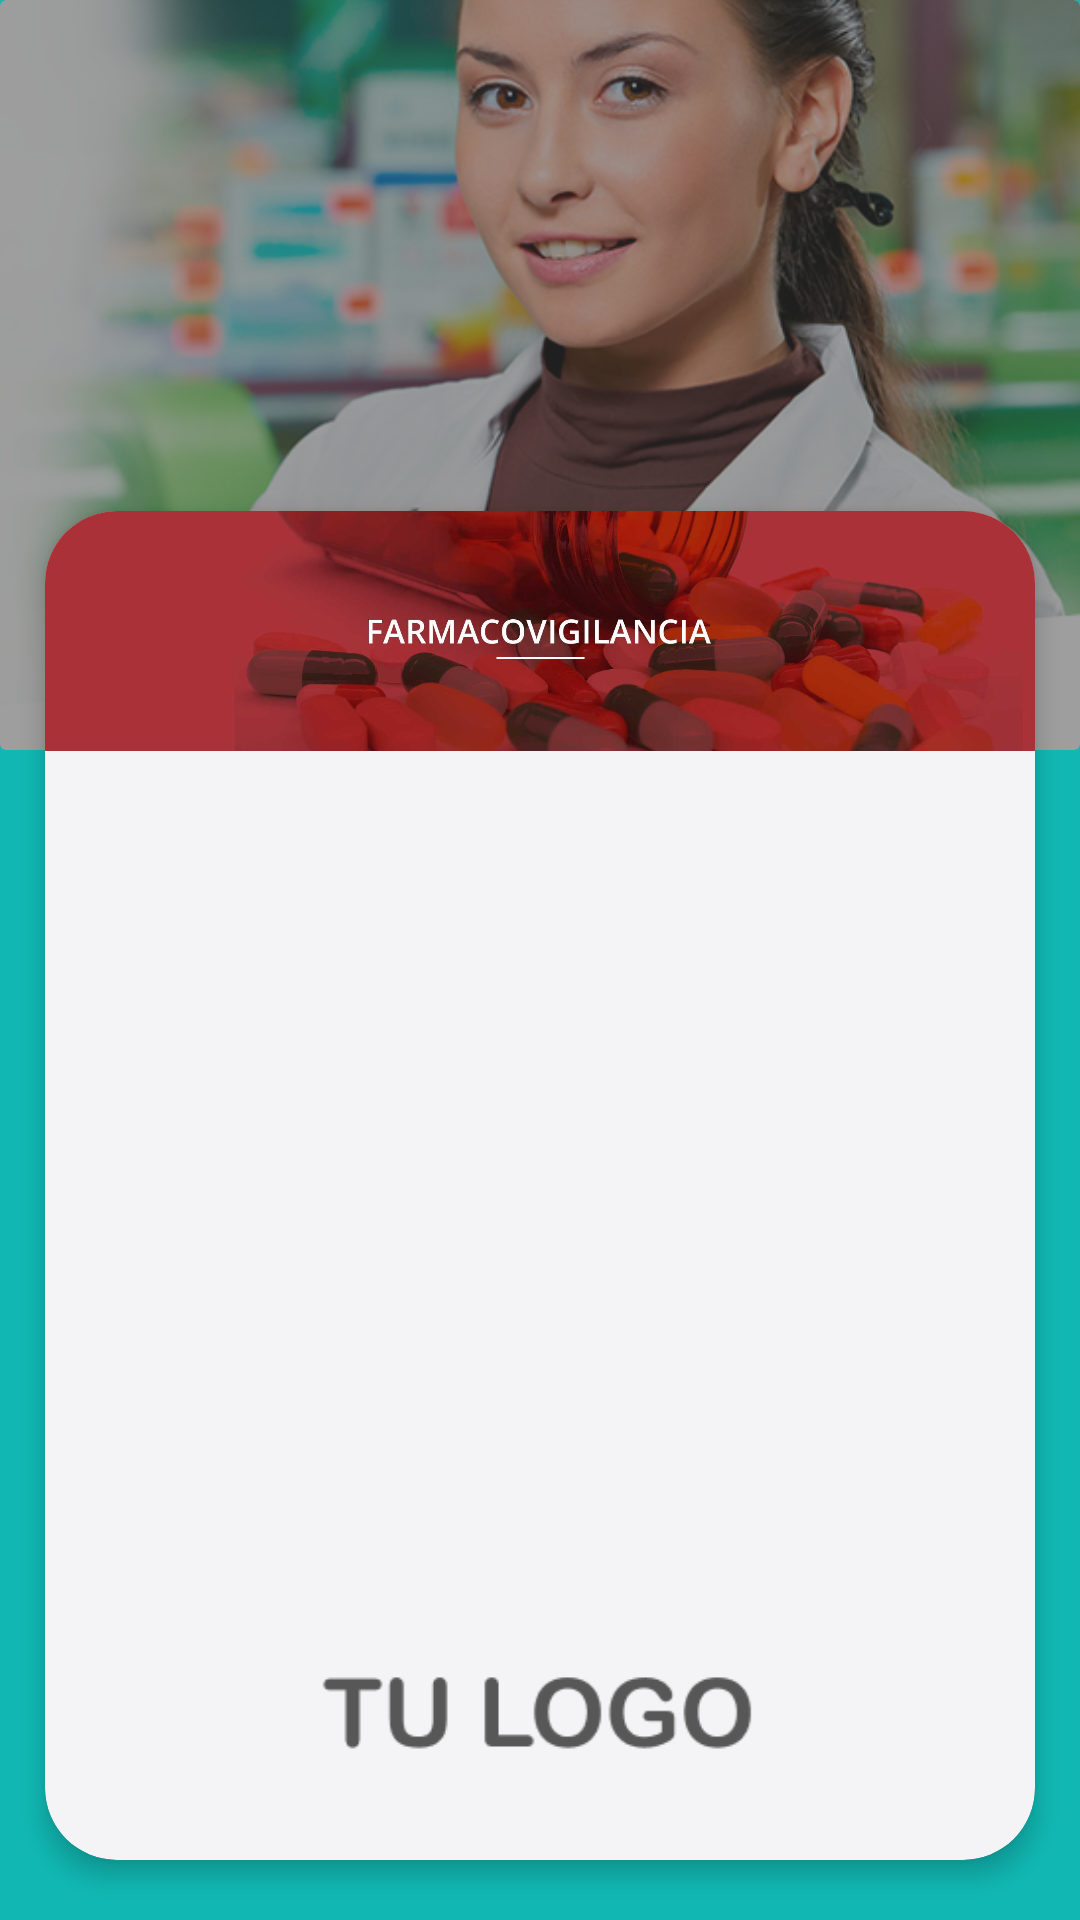

Android layout source for this screen:
<!-- AndroidManifest.xml: application theme Theme.FarmacovigilanciaCodinsa -->
<!-- res/layout/activity_main.xml -->
<?xml version="1.0" encoding="utf-8"?>
<androidx.constraintlayout.widget.ConstraintLayout xmlns:android="http://schemas.android.com/apk/res/android"
    xmlns:app="http://schemas.android.com/apk/res-auto"
    xmlns:tools="http://schemas.android.com/tools"
    android:layout_width="match_parent"
    android:layout_height="match_parent"
    tools:context=".mainactivity.MainActivity"
    android:background="@color/first_color">

    <androidx.cardview.widget.CardView
        android:id="@+id/cvHeaderMain"
        android:layout_width="0dp"
        android:layout_height="250dp"
        app:layout_constraintStart_toStartOf="parent"
        app:layout_constraintTop_toTopOf="parent"
        app:layout_constraintEnd_toEndOf="parent"
        app:cardElevation="0dp">

        <ImageView
            android:layout_width="match_parent"
            android:layout_height="match_parent"
            android:src="@drawable/ic_main_doctor"
            android:scaleType="centerCrop"/>

        <View
            android:layout_width="match_parent"
            android:layout_height="match_parent"
            android:background="@color/dark_50"/>

    </androidx.cardview.widget.CardView>

    <androidx.cardview.widget.CardView
        android:layout_width="0dp"
        android:layout_height="0dp"
        app:layout_constraintStart_toStartOf="parent"
        app:layout_constraintEnd_toEndOf="parent"
        app:layout_constraintBottom_toBottomOf="parent"
        app:layout_constraintTop_toBottomOf="@+id/cvHeaderMain"
        android:layout_marginHorizontal="15dp"
        android:layout_marginTop="-80dp"
        android:layout_marginBottom="20dp"
        app:cardCornerRadius="24dp"
        app:cardElevation="5dp"
        app:cardBackgroundColor="@color/light"
        >

        <androidx.appcompat.widget.LinearLayoutCompat
            android:layout_width="match_parent"
            android:layout_height="match_parent"
            android:orientation="vertical">

            <androidx.appcompat.widget.LinearLayoutCompat
                android:layout_width="match_parent"
                android:layout_height="80dp">

                <ImageView
                    android:layout_width="match_parent"
                    android:layout_height="match_parent"
                    android:src="@drawable/ic_farmacovigilancia"
                    android:scaleType="centerCrop"/>

            </androidx.appcompat.widget.LinearLayoutCompat>

            <androidx.appcompat.widget.LinearLayoutCompat
                android:layout_width="match_parent"
                android:layout_height="wrap_content"
                android:layout_weight="1"
                android:orientation="vertical">

                <androidx.recyclerview.widget.RecyclerView
                    android:id="@+id/rvItemsMainActivity"
                    android:layout_width="match_parent"
                    android:layout_height="wrap_content"
                    android:padding="20dp"
                    tools:listitem="@layout/item_main_activity"/>

            </androidx.appcompat.widget.LinearLayoutCompat>

            <androidx.appcompat.widget.LinearLayoutCompat
                android:layout_width="match_parent"
                android:layout_height="100dp"
                android:gravity="center">

                <ImageView
                    android:layout_width="200dp"
                    android:layout_height="90dp"
                    android:src="@drawable/ic_logo"
                    android:scaleType="centerCrop"/>

            </androidx.appcompat.widget.LinearLayoutCompat>
        </androidx.appcompat.widget.LinearLayoutCompat>
    </androidx.cardview.widget.CardView>

</androidx.constraintlayout.widget.ConstraintLayout>
<!-- res/layout/item_main_activity.xml (included above) -->
<?xml version="1.0" encoding="utf-8"?>
<androidx.cardview.widget.CardView xmlns:android="http://schemas.android.com/apk/res/android"
    android:layout_width="160dp"
    android:layout_height="wrap_content"
    xmlns:tools="http://schemas.android.com/tools"
    xmlns:app="http://schemas.android.com/apk/res-auto"
    app:cardBackgroundColor="@color/first_color"
    app:cardCornerRadius="10dp"
    android:layout_marginHorizontal="5dp"
    android:layout_marginVertical="5dp">

    <LinearLayout
        android:layout_width="match_parent"
        android:layout_height="wrap_content"
        android:orientation="vertical"
        android:padding="5dp">

        <ImageView
            android:id="@+id/ivItemImageMainActivity"
            android:layout_width="match_parent"
            android:layout_height="100dp"
            android:src="@drawable/ic_user"
            android:scaleType="centerCrop"/>

        <TextView
            android:id="@+id/tvItemTextoMainActivity"
            android:layout_width="match_parent"
            android:layout_height="wrap_content"
            tools:text="Consultar medicamentos"
            android:textSize="20sp"
            android:textStyle="bold"
            android:gravity="center"
            android:textColor="@color/light"
            />
    </LinearLayout>
</androidx.cardview.widget.CardView>
<!-- resources referenced by this layout -->
<resources>
  <color name="dark_50">#803E3E3E</color>
  <color name="first_color">#11B8B3</color>
  <color name="light">#F4F4F6</color>
  <!-- drawable ic_farmacovigilancia: jpg bitmap (drawable, 44955 bytes) -->
  <!-- drawable ic_logo: png bitmap (drawable, 3003 bytes) -->
  <!-- drawable ic_main_doctor: png bitmap (drawable, 327002 bytes) -->
  <!-- drawable ic_user: vector/xml drawable (drawable, 5441 chars, omitted) -->
  <style name="Theme.FarmacovigilanciaCodinsa" parent="Base.Theme.FarmacovigilanciaCodinsa" />
  <style name="Base.Theme.FarmacovigilanciaCodinsa" parent="Theme.Material3.DayNight.NoActionBar">
          
          
      </style>
</resources>
